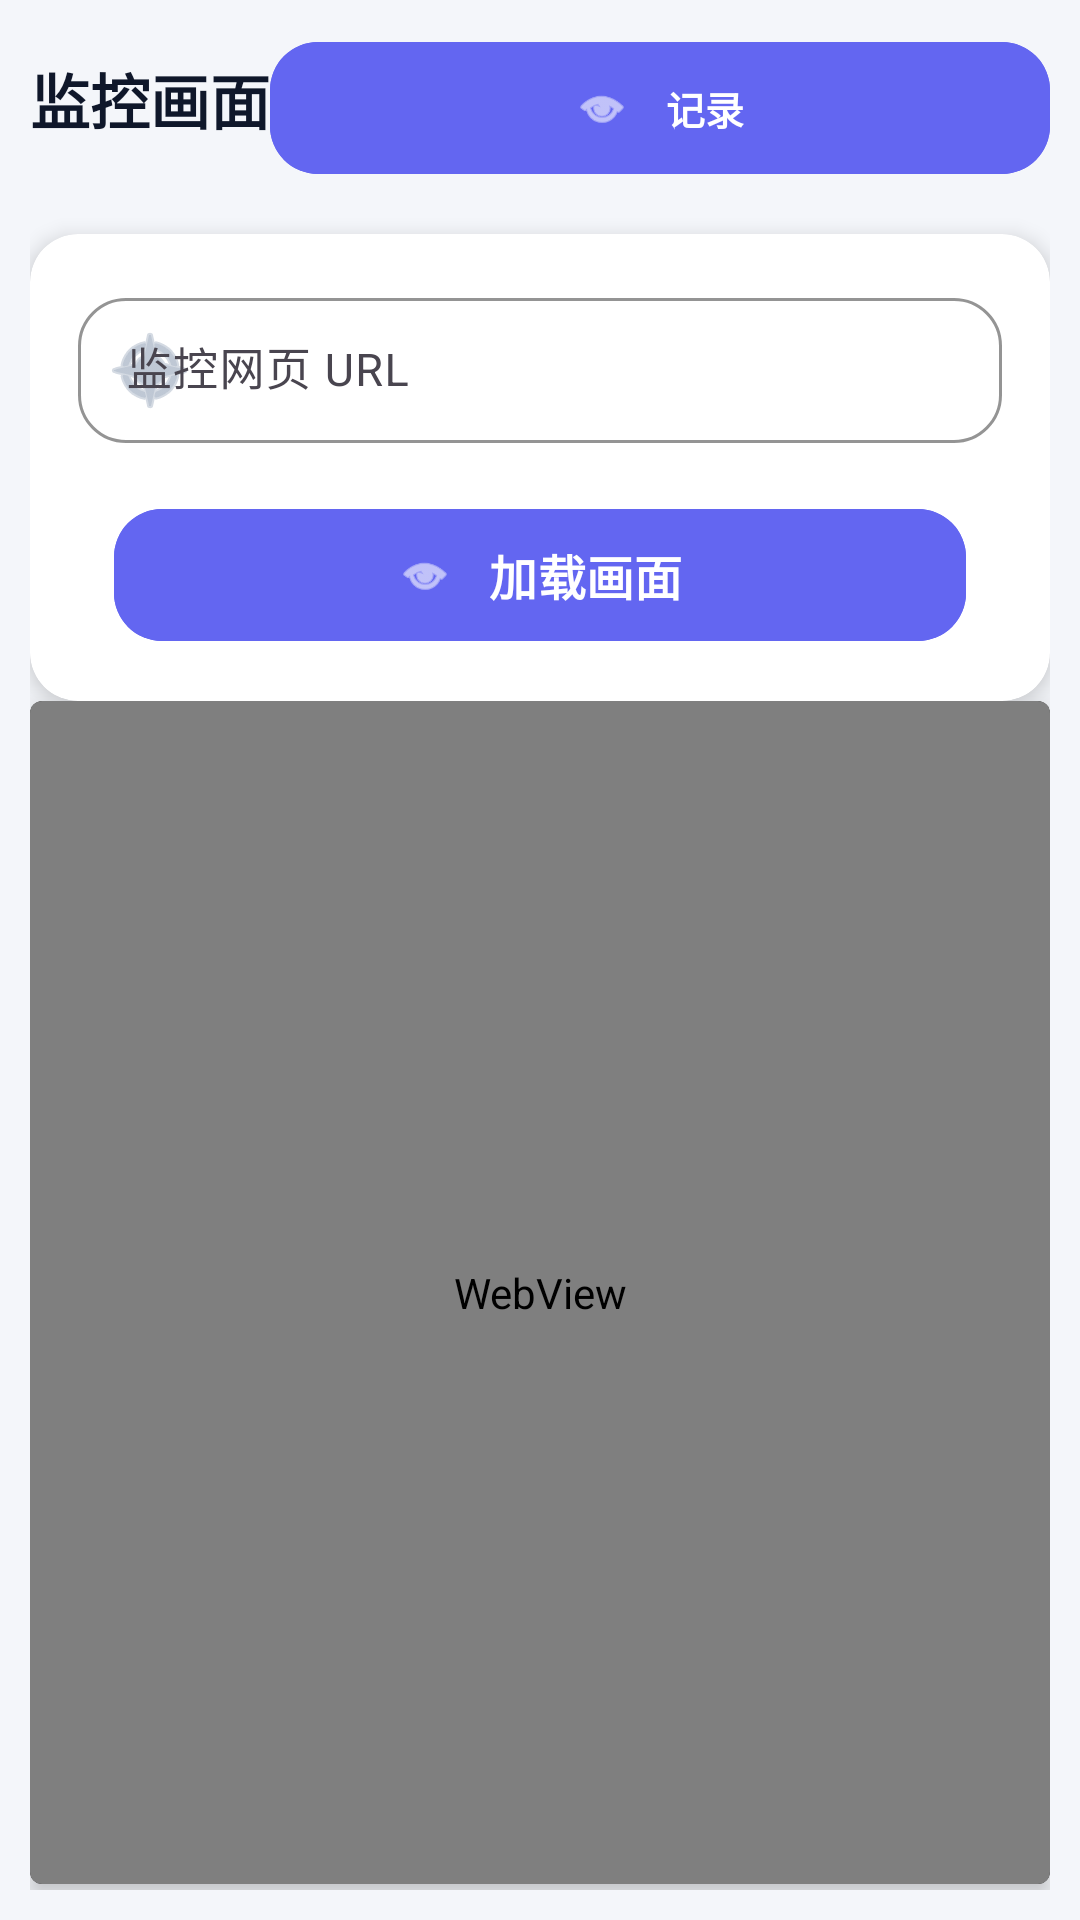

Produce the Android XML layout that renders to this screen, including the resource entries it uses.
<!-- AndroidManifest.xml: application theme Theme.Mizai -->
<!-- res/layout/fragment_detail_monitor.xml -->
<?xml version="1.0" encoding="utf-8"?>
<LinearLayout xmlns:android="http://schemas.android.com/apk/res/android"
    xmlns:app="http://schemas.android.com/apk/res-auto"
    android:layout_width="match_parent"
    android:layout_height="match_parent"
    android:background="#F4F6FA"
    android:orientation="vertical"
    android:padding="10dp">

    <LinearLayout
        android:layout_width="match_parent"
        android:layout_height="wrap_content"
        android:orientation="horizontal"
        >
        
        <TextView
            android:layout_width="wrap_content"
            android:layout_height="wrap_content"
            android:layout_marginBottom="12dp"
            android:text="监控画面"
            android:textColor="#0F172A"
            android:textSize="20sp"
            android:textStyle="bold"/>

        <com.google.android.material.button.MaterialButton
            android:id="@+id/inputAgain"
            android:layout_width="wrap_content"
            android:layout_height="wrap_content"
            android:layout_marginBottom="12dp"
            android:layout_weight="1"
            android:backgroundTint="#6366F1"
            android:text="重新输入URL"
            android:textAllCaps="false"
            android:textSize="13sp"
            android:textStyle="bold"
            app:cornerRadius="10dp"
            app:elevation="4dp"
            app:iconGravity="textStart"
            app:iconPadding="12dp"
            android:visibility="gone"
            app:iconTint="#FFFFFF" />

        <com.google.android.material.button.MaterialButton
            android:id="@+id/btn_camera_data"
            android:layout_width="wrap_content"
            android:layout_height="52dp"
            android:layout_weight="1"
            android:backgroundTint="#6366F1"
            android:text="记录"
            android:textAllCaps="false"
            android:textSize="13sp"
            android:textStyle="bold"
            app:cornerRadius="16dp"
            app:elevation="4dp"
            app:icon="@android:drawable/ic_menu_view"
            app:iconGravity="textStart"
            app:iconPadding="12dp"
            app:iconTint="#FFFFFF" />
    </LinearLayout>
    
    <com.google.android.material.card.MaterialCardView
        android:layout_width="match_parent"
        android:layout_height="wrap_content"
        android:layout_marginBottom="16dp"
        app:cardBackgroundColor="#FFFFFF"
        app:cardCornerRadius="16dp"
        app:cardElevation="2dp"
        app:strokeWidth="0dp">

        <LinearLayout
            android:layout_width="match_parent"
            android:layout_height="wrap_content"
            android:orientation="horizontal"
            android:padding="12dp"
            android:visibility="gone"
            >

            <TextView
                android:layout_width="wrap_content"
                android:layout_height="wrap_content"
                android:text="选择摄像头"
                android:textColor="#475569"
                android:textSize="14sp"
                android:layout_gravity="center_vertical" />

            <Spinner
                android:id="@+id/spinner_camera"
                android:layout_width="0dp"
                android:layout_height="wrap_content"
                android:layout_weight="1"
                android:layout_marginStart="12dp"
                android:padding="8dp" />
        </LinearLayout>
    </com.google.android.material.card.MaterialCardView>
    
    <com.google.android.material.card.MaterialCardView
        android:id="@+id/input_URL"
        android:layout_width="match_parent"
        android:layout_height="wrap_content"
        app:cardBackgroundColor="#FFFFFF"
        app:cardCornerRadius="16dp"
        app:cardElevation="4dp"
        app:strokeWidth="0dp">

        <LinearLayout
            android:layout_width="match_parent"
            android:layout_height="wrap_content"
            android:orientation="vertical"
            android:padding="16dp">

            
            <com.google.android.material.textfield.TextInputLayout
                android:layout_width="match_parent"
                android:layout_height="wrap_content"
                android:hint="监控网页 URL"
                android:layout_marginBottom="3dp"
                app:boxBackgroundMode="outline"
                app:boxCornerRadiusBottomStart="16dp"
                app:boxCornerRadiusBottomEnd="16dp"
                app:boxCornerRadiusTopStart="16dp"
                app:boxCornerRadiusTopEnd="16dp"
                app:boxStrokeColor="#6366F1"
                app:endIconMode="clear_text"
                app:startIconDrawable="@android:drawable/ic_menu_compass"
                app:startIconTint="#94A3B8"
                style="@style/Widget.Material3.TextInputLayout.OutlinedBox.Dense">

                <EditText
                    android:id="@+id/et_camera_url"
                    android:layout_width="match_parent"
                    android:layout_height="wrap_content"
                    android:inputType="textUri"
                    android:padding="14dp"
                    android:textColor="#0F172A"
                    android:textSize="15sp" />
            </com.google.android.material.textfield.TextInputLayout>

            
                <com.google.android.material.button.MaterialButton
                    android:id="@+id/btn_connect_camera"
                    android:layout_width="match_parent"
                    android:layout_height="52dp"
                    android:layout_marginTop="15dp"
                    android:backgroundTint="#6366F1"
                    android:text="加载画面"
                    android:textAllCaps="false"
                    android:textSize="16sp"
                    android:textStyle="bold"
                    app:cornerRadius="16dp"
                    android:layout_marginLeft="12dp"
                    android:layout_marginRight="12dp"
                    app:elevation="4dp"
                    app:icon="@android:drawable/ic_menu_view"
                    app:iconGravity="textStart"
                    app:iconPadding="12dp"
                    app:iconTint="#FFFFFF"
                    android:layout_weight="1"/>
            </LinearLayout>
    </com.google.android.material.card.MaterialCardView>
    
    <com.google.android.material.card.MaterialCardView
        android:layout_width="match_parent"
        android:layout_height="0dp"
        android:layout_weight="1"
        android:layout_marginBottom="2dp"
        app:cardBackgroundColor="#000000"
        app:cardCornerRadius="4dp"
        app:cardElevation="4dp"
        app:strokeWidth="0dp">

        <WebView
            android:id="@+id/webview_camera"
            android:layout_width="match_parent"
            android:layout_height="match_parent" />
    </com.google.android.material.card.MaterialCardView>



</LinearLayout>
<!-- resources referenced by this layout -->
<resources>
  <style name="Theme.Mizai" parent="Base.Theme.Mizai" />
  <style name="Base.Theme.Mizai" parent="Theme.Material3.DayNight.NoActionBar">
          
          
      </style>
</resources>
